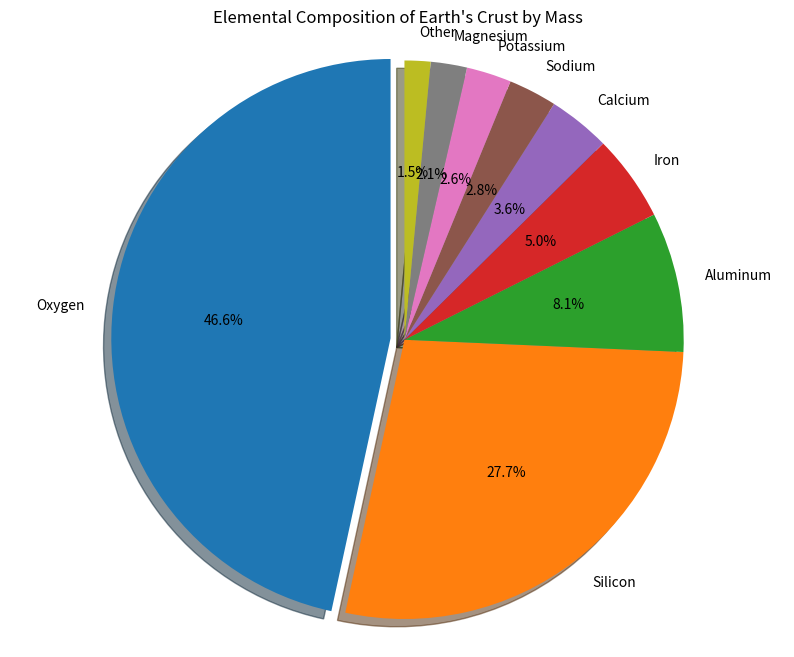

Reproduce this figure in Python. (Note: this script raises an exception after producing the figure.)
import matplotlib.pyplot as plt

def create_earth_composition_pie_chart():
    """
    Generates and saves a pie chart of the Earth's crustal composition.
    """
    # Data from Wikipedia/Web Search (major elements in Earth's crust by weight)
    labels = ['Oxygen', 'Silicon', 'Aluminum', 'Iron', 'Calcium', 'Sodium', 'Potassium', 'Magnesium', 'Other']
    sizes = [46.6, 27.7, 8.1, 5.0, 3.6, 2.8, 2.6, 2.1, 1.5]
    explode = (0.05, 0, 0, 0, 0, 0, 0, 0, 0)  # explode 1st slice (Oxygen)

    fig1, ax1 = plt.subplots(figsize=(10, 8))
    ax1.pie(sizes, explode=explode, labels=labels, autopct='%1.1f%%',
            shadow=True, startangle=90)
    ax1.axis('equal')  # Equal aspect ratio ensures that pie is drawn as a circle.
    
    plt.title("Elemental Composition of Earth's Crust by Mass")

    # Save it to a file
    chart_path = 'app/earth_composition_pie_chart.png'
    plt.savefig(chart_path)
    print(f"Pie chart saved to {chart_path}")

if __name__ == '__main__':
    create_earth_composition_pie_chart()
